Photos from the image-classification dataset "Potato Leaf Disease" in the GitHub repository rifqicharisma/Belajar_Ai. Its 3 classes are: early blight, healthy, late blight.

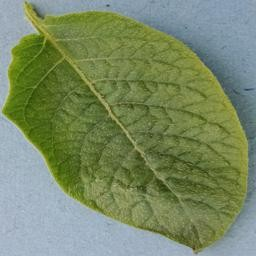
Label: healthy

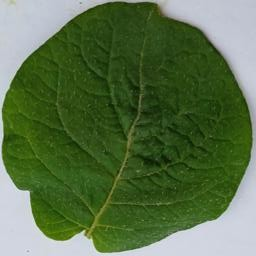
Label: healthy

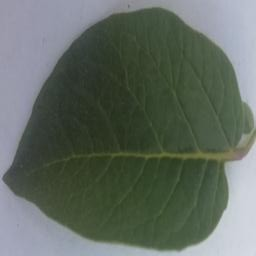
Label: healthy

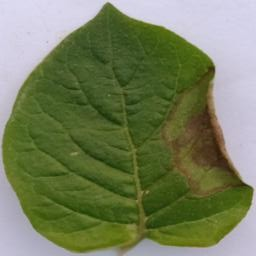
Label: late blight

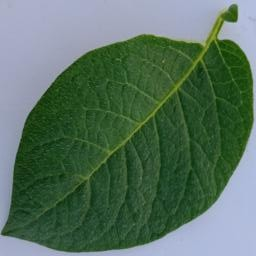
Label: healthy

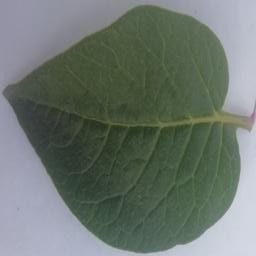
Label: healthy
